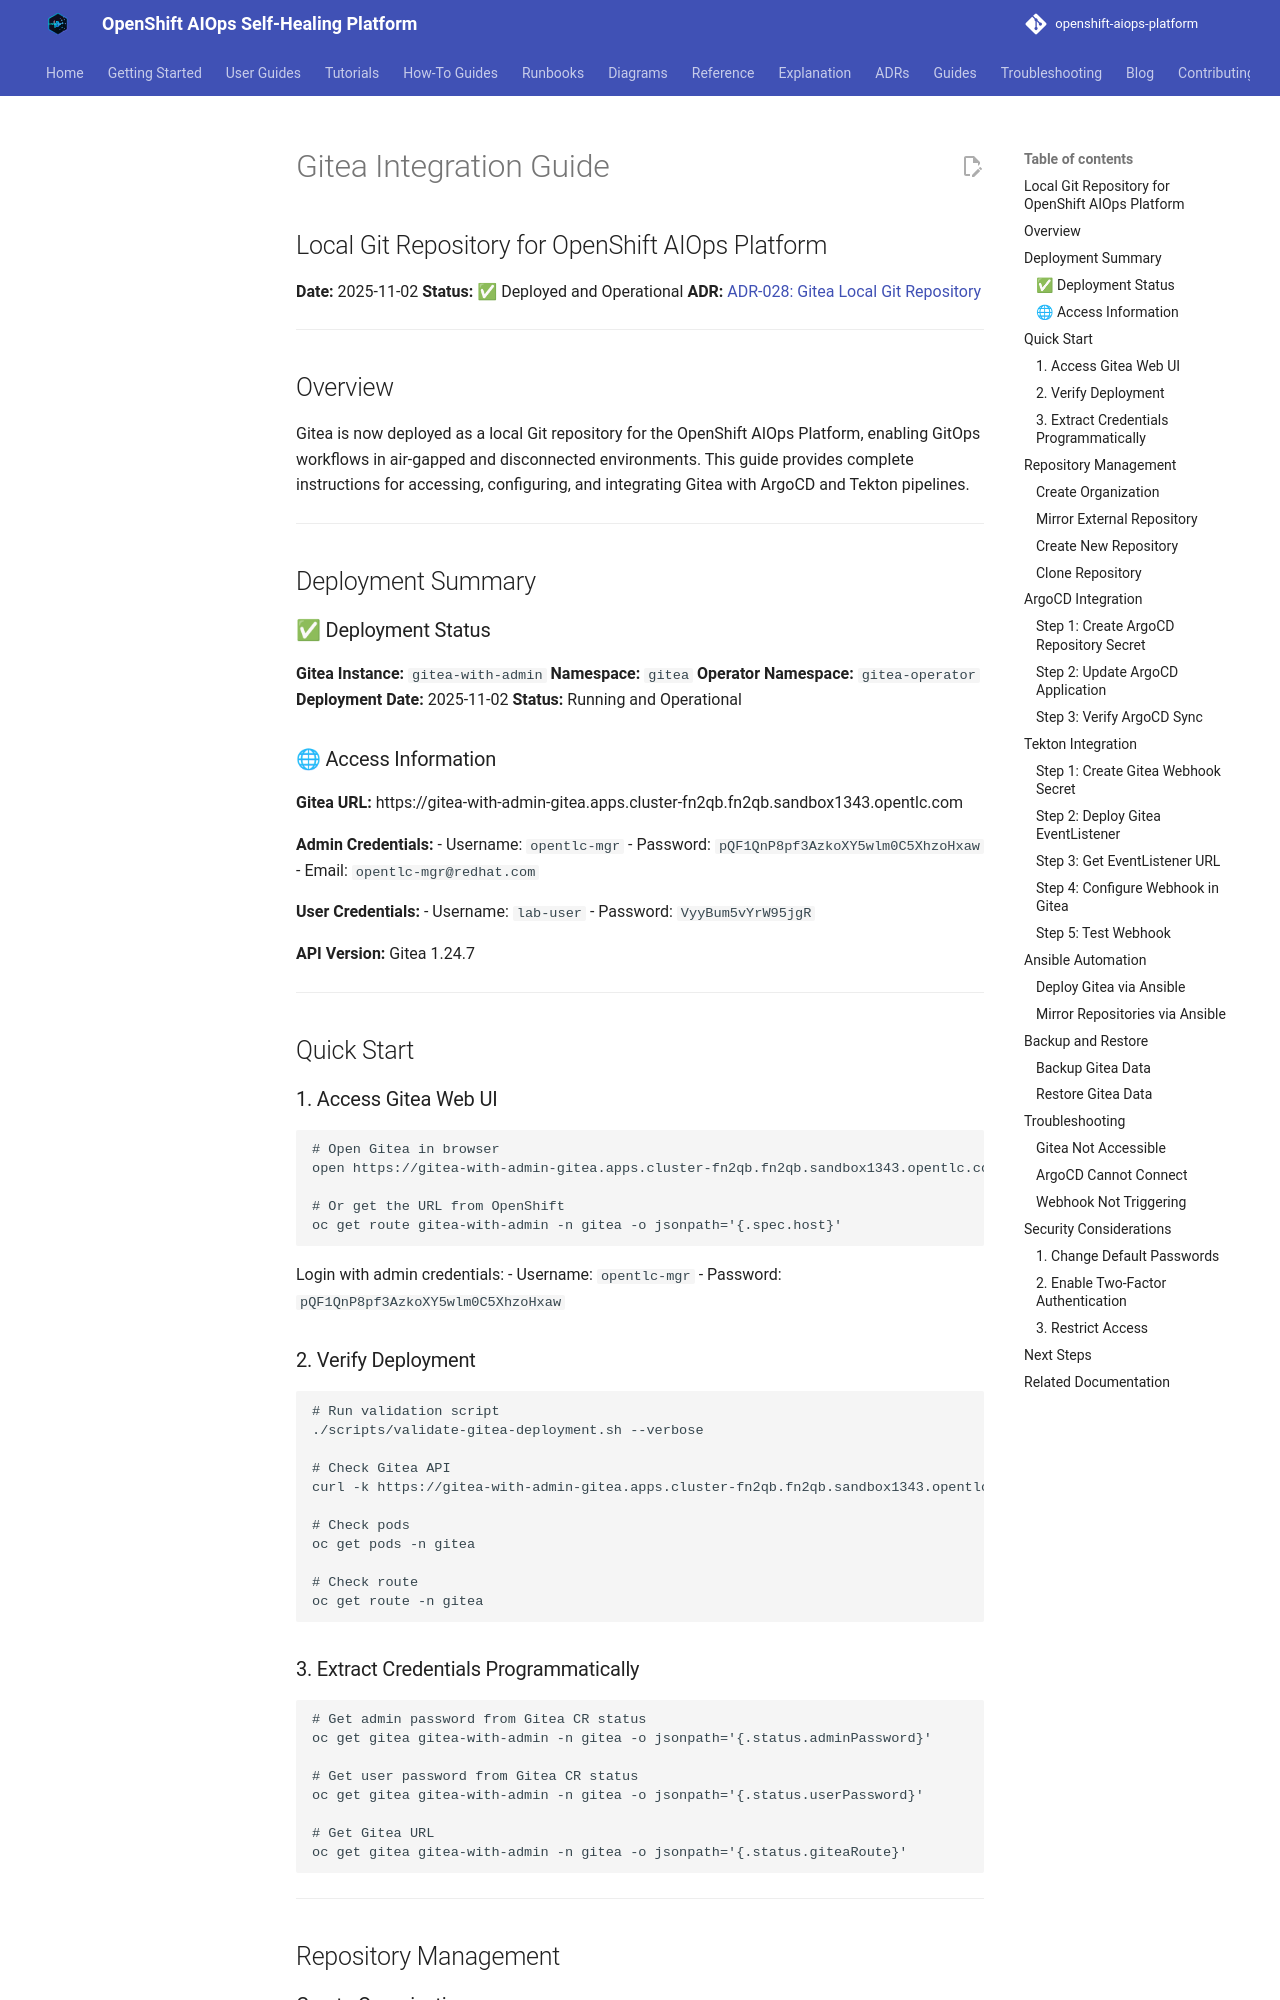

repository: KubeHeal/openshift-aiops-platform · page: guides/GITEA-INTEGRATION-GUIDE/index.html · generator: mkdocs

# Gitea Integration Guide
## Local Git Repository for OpenShift AIOps Platform

**Date:** 2025-11-02
**Status:** ✅ Deployed and Operational
**ADR:** [ADR-028: Gitea Local Git Repository](adrs/028-gitea-local-git-repository.md)

---

## Overview

Gitea is now deployed as a local Git repository for the OpenShift AIOps Platform, enabling GitOps workflows in air-gapped and disconnected environments. This guide provides complete instructions for accessing, configuring, and integrating Gitea with ArgoCD and Tekton pipelines.

---

## Deployment Summary

### ✅ Deployment Status

**Gitea Instance:** `gitea-with-admin`
**Namespace:** `gitea`
**Operator Namespace:** `gitea-operator`
**Deployment Date:** 2025-11-02
**Status:** Running and Operational

### 🌐 Access Information

**Gitea URL:** https://gitea-with-admin-gitea.apps.cluster-fn2qb.fn2qb.sandbox1343.opentlc.com

**Admin Credentials:**
- Username: `opentlc-mgr`
- Password: `pQF1QnP8pf3AzkoXY5wlm0C5XhzoHxaw`
- Email: `opentlc-mgr@redhat.com`

**User Credentials:**
- Username: `lab-user`
- Password: `VyyBum5vYrW95jgR`

**API Version:** Gitea 1.24.7

---

## Quick Start

### 1. Access Gitea Web UI

```bash
# Open Gitea in browser
open https://gitea-with-admin-gitea.apps.cluster-fn2qb.fn2qb.sandbox1343.opentlc.com

# Or get the URL from OpenShift
oc get route gitea-with-admin -n gitea -o jsonpath='{.spec.host}'
```

Login with admin credentials:
- Username: `opentlc-mgr`
- Password: `pQF1QnP8pf3AzkoXY5wlm0C5XhzoHxaw`

### 2. Verify Deployment

```bash
# Run validation script
./scripts/validate-gitea-deployment.sh --verbose

# Check Gitea API
curl -k https://gitea-with-admin-gitea.apps.cluster-fn2qb.fn2qb.sandbox1343.opentlc.com/api/v1/version

# Check pods
oc get pods -n gitea

# Check route
oc get route -n gitea
```

### 3. Extract Credentials Programmatically

```bash
# Get admin password from Gitea CR status
oc get gitea gitea-with-admin -n gitea -o jsonpath='{.status.adminPassword}'

# Get user password from Gitea CR status
oc get gitea gitea-with-admin -n gitea -o jsonpath='{.status.userPassword}'

# Get Gitea URL
oc get gitea gitea-with-admin -n gitea -o jsonpath='{.status.giteaRoute}'
```

---

## Repository Management
